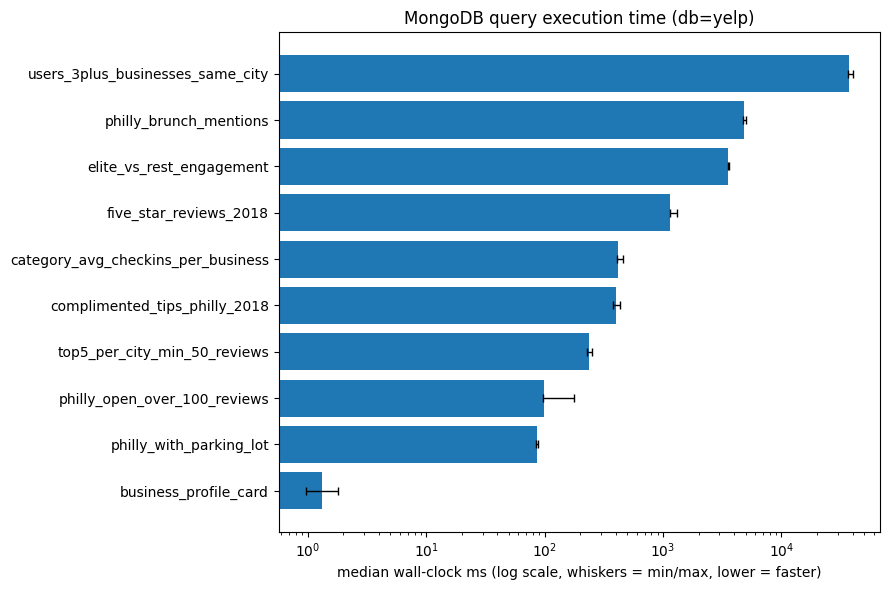

The data file committed next to this chart (first rows):
db, name, wall_ms_median, wall_ms_min, wall_ms_max, n_returned, repeats
mongodb, philly_open_over_100_reviews, 99.29, 97.03, 176.6, 1597, 10
mongodb, five_star_reviews_2018, 1156, 1137, 1323, 135090, 10
mongodb, philly_with_parking_lot, 86.0, 85.1, 87.99, 1565, 10
mongodb, philly_brunch_mentions, 4828, 4711, 5013, 50, 10
mongodb, users_3plus_businesses_same_city, 37012, 36620, 39943, 111656, 10
mongodb, business_profile_card, 1.32, 0.97, 1.82, 1, 10
mongodb, complimented_tips_philly_2018, 401.6, 380.7, 436.8, 65, 10
mongodb, elite_vs_rest_engagement, 3556, 3509, 3642, 2, 10
mongodb, category_avg_checkins_per_business, 418.1, 407.3, 457.1, 1311, 10
mongodb, top5_per_city_min_50_reviews, 235.6, 229.8, 251.5, 2179, 10
